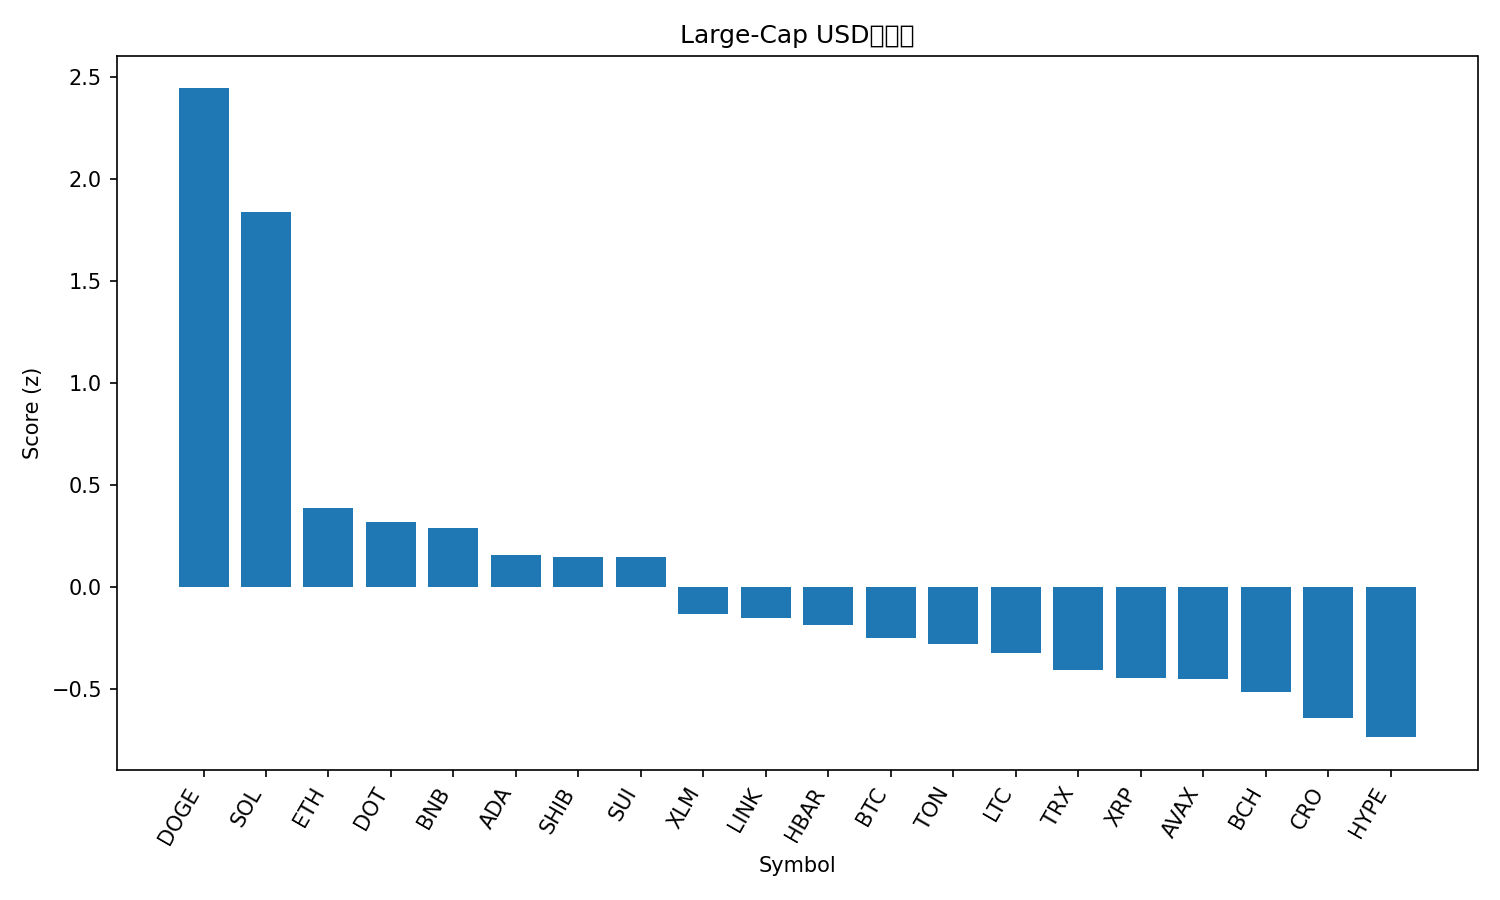

The file beside this chart, header and first rows:
rank, name, symbol, price, pct_1h, pct_24h, pct_7d, pct_1h_vs_btc, pct_24h_vs_btc, pct_7d_vs_btc, market_cap_rank, market_cap, volume_usd, score
1, Dogecoin, DOGE, 0.2734, 0.9872, 7.791, 25.5, 0.8673, 6.394, 21.43, 8, 41239897429, 4428123771, 2.442
2, Solana, SOL, 241.2, 0.831, 6.343, 18.74, 0.7111, 4.946, 14.68, 5, 130807715529, 13472376063, 1.835
3, Ethereum, ETH, 4666, 0.02049, 5.308, 8.501, -0.09946, 3.911, 4.437, 2, 563265287985, 37769265271, 0.389
4, Polkadot, DOT, 4.29, 0.4798, 1.201, 11.46, 0.3599, -0.1959, 7.393, 34, 6521978855, 277781563, 0.3205
5, BNB, BNB, 926, 0.2423, 3.233, 8.947, 0.1223, 1.836, 4.882, 6, 128876283771, 1565534907, 0.2886
6, Cardano, ADA, 0.9074, 0.2172, 2.566, 9.262, 0.09722, 1.169, 5.198, 11, 33125174623, 1816575245, 0.1567
7, Shiba Inu, SHIB, 1.364e-05, 0.03816, 3.822, 9.764, -0.08179, 2.424, 5.7, 30, 8033911869, 314565469, 0.1499
8, Sui, SUI, 3.69, 0.3818, 1.293, 9.072, 0.2619, -0.1038, 5.007, 18, 13157920059, 1076888775, 0.1473
9, Stellar, XLM, 0.4007, 0.019, 1.986, 11.35, -0.1009, 0.589, 7.281, 19, 12751163368, 273858699, -0.1318
10, Chainlink, LINK, 25.04, -0.2335, 3.614, 12.4, -0.3534, 2.217, 8.335, 13, 16973987223, 1186874718, -0.1496
11, Hedera, HBAR, 0.2433, 0.02768, 1.639, 11.13, -0.09227, 0.2422, 7.067, 25, 10309169743, 299061736, -0.1839
12, Bitcoin, BTC, 116156, 0.1199, 1.397, 4.064, 0.0, 0.0, 0.0, 1, 2313347604110, 52414878293, -0.2502
13, Toncoin, TON, 3.22, 0.1885, 1.069, 3.947, 0.06857, -0.3282, -0.1173, 29, 8276053298, 175723858, -0.2774
14, Litecoin, LTC, 117.4, 0.04475, 1.736, 4.778, -0.0752, 0.3387, 0.7141, 26, 8957195475, 693911932, -0.3239
15, TRON, TRX, 0.3509, -0.02762, 1.665, 5.464, -0.1476, 0.2674, 1.4, 10, 33219979335, 702746415, -0.4072
16, XRP, XRP, 3.1, -0.3359, 2.965, 9.94, -0.4558, 1.568, 5.876, 3, 185039023492, 6404349549, -0.444
17, Avalanche, AVAX, 28.6, 0.01514, -1.02, 17.81, -0.1048, -2.417, 13.75, 22, 12074952194, 784397427, -0.4489
18, Bitcoin Cash, BCH, 596.9, 0.108, 1.269, -2.104, -0.01192, -0.1284, -6.168, 23, 11892138059, 371497378, -0.5148
19, Cronos, CRO, 0.2551, 0.4422, -1.684, -4.2, 0.3222, -3.081, -8.264, 28, 8577671873, 64238736, -0.6405
20, Hyperliquid, HYPE, 55.66, -0.2711, -0.57, 17.79, -0.3911, -1.967, 13.73, 15, 15060371522, 711906312, -0.7348
21, Figure Heloc, FIGR_HELOC, 1.011, 0.0, -2.44, -2.854, -0.1199, -3.837, -6.918, 21, 12516490580, 29674000, -1.282
